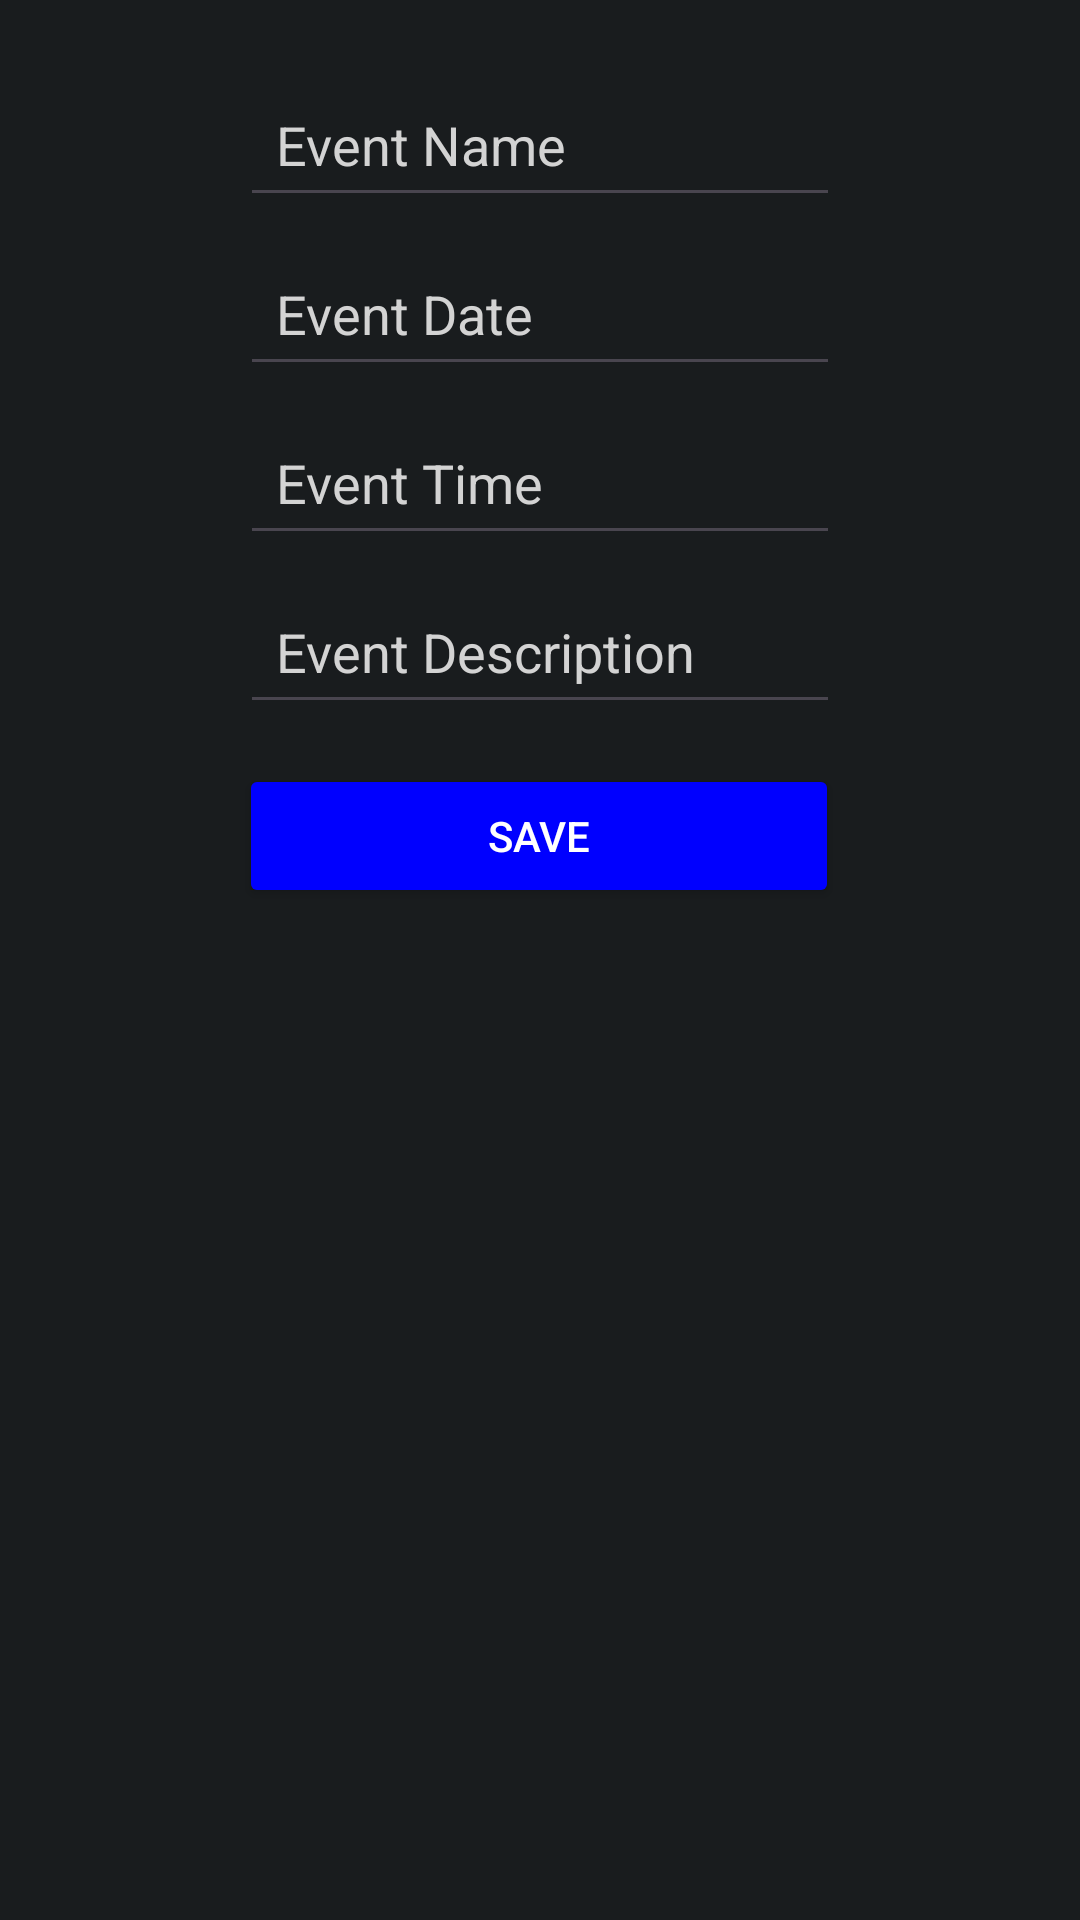

Reconstruct the res/layout file that produces this screen, plus the resources it refers to.
<!-- AndroidManifest.xml: application theme Theme.EventForce -->
<!-- res/layout/add_event_activity.xml -->
<?xml version="1.0" encoding="utf-8"?>
<androidx.constraintlayout.widget.ConstraintLayout xmlns:android="http://schemas.android.com/apk/res/android"
    xmlns:app="http://schemas.android.com/apk/res-auto"
    android:layout_width="match_parent"
    android:layout_height="match_parent"
    android:background="@color/material_dynamic_neutral10"
    android:padding="16dp">

    <EditText
        android:id="@+id/event_name"
        android:layout_width="200dp"
        android:layout_height="wrap_content"
        android:layout_marginTop="8dp"
        android:hint="@string/enter_event_name"
        android:padding="12dp"
        android:textColorHint="@color/light_gray"
        android:textColor="@color/white"
        android:inputType="text"
        android:autofillHints=""
        app:layout_constraintEnd_toEndOf="parent"
        app:layout_constraintHorizontal_bias="0.5"
        app:layout_constraintStart_toStartOf="parent"
        app:layout_constraintTop_toTopOf="parent" />

    <EditText
        android:id="@+id/event_date"
        android:layout_width="200dp"
        android:layout_height="wrap_content"
        android:layout_marginTop="8dp"
        android:hint="@string/enter_event_date"
        android:padding="12dp"
        android:textColorHint="@color/light_gray"
        android:textColor="@color/white"
        android:autofillHints=""
        app:layout_constraintEnd_toEndOf="parent"
        app:layout_constraintHorizontal_bias="0.5"
        app:layout_constraintStart_toStartOf="parent"
        app:layout_constraintTop_toBottomOf="@id/event_name" />

    <EditText
        android:id="@+id/event_time"
        android:layout_width="200dp"
        android:layout_height="wrap_content"
        android:layout_marginTop="8dp"
        android:hint="@string/enter_event_time"
        android:padding="12dp"
        android:textColorHint="@color/light_gray"
        android:textColor="@color/white"
        android:inputType="text"
        android:autofillHints=""
        app:layout_constraintEnd_toEndOf="parent"
        app:layout_constraintHorizontal_bias="0.5"
        app:layout_constraintStart_toStartOf="parent"
        app:layout_constraintTop_toBottomOf="@id/event_date" />

    <EditText
        android:id="@+id/event_description"
        android:layout_width="200dp"
        android:layout_height="wrap_content"
        android:layout_marginTop="8dp"
        android:hint="@string/enter_event_description"
        android:padding="12dp"
        android:textColorHint="@color/light_gray"
        android:textColor="@color/white"
        android:inputType="text"
        android:autofillHints=""
        app:layout_constraintEnd_toEndOf="parent"
        app:layout_constraintHorizontal_bias="0.5"
        app:layout_constraintStart_toStartOf="parent"
        app:layout_constraintTop_toBottomOf="@id/event_time" />

    <Button
        android:id="@+id/save_event_button"
        android:layout_width="200dp"
        android:layout_height="wrap_content"
        android:layout_marginTop="8dp"
        android:backgroundTint="@color/blue"
        android:padding="12dp"
        android:text="@string/save_event"
        android:textColor="@color/white"
        app:layout_constraintBottom_toBottomOf="parent"
        app:layout_constraintEnd_toEndOf="parent"
        app:layout_constraintHorizontal_bias="0.497"
        app:layout_constraintStart_toStartOf="parent"
        app:layout_constraintTop_toBottomOf="@+id/event_description"
        app:layout_constraintVertical_bias="0.016" />

</androidx.constraintlayout.widget.ConstraintLayout>
<!-- resources referenced by this layout -->
<resources>
  <color name="blue">#FF0000FF</color>
  <color name="light_gray">#FFD3D3D3</color>
  <color name="white">#FFFFFFFF</color>
  <string name="enter_event_date">Event Date</string>
  <string name="enter_event_description">Event Description</string>
  <string name="enter_event_name">Event Name</string>
  <string name="enter_event_time">Event Time</string>
  <string name="save_event">Save</string>
  <style name="Theme.EventForce" parent="Base.Theme.EventForce" />
  <style name="Base.Theme.EventForce" parent="Theme.Material3.DayNight.NoActionBar">
          
          
      </style>
</resources>
